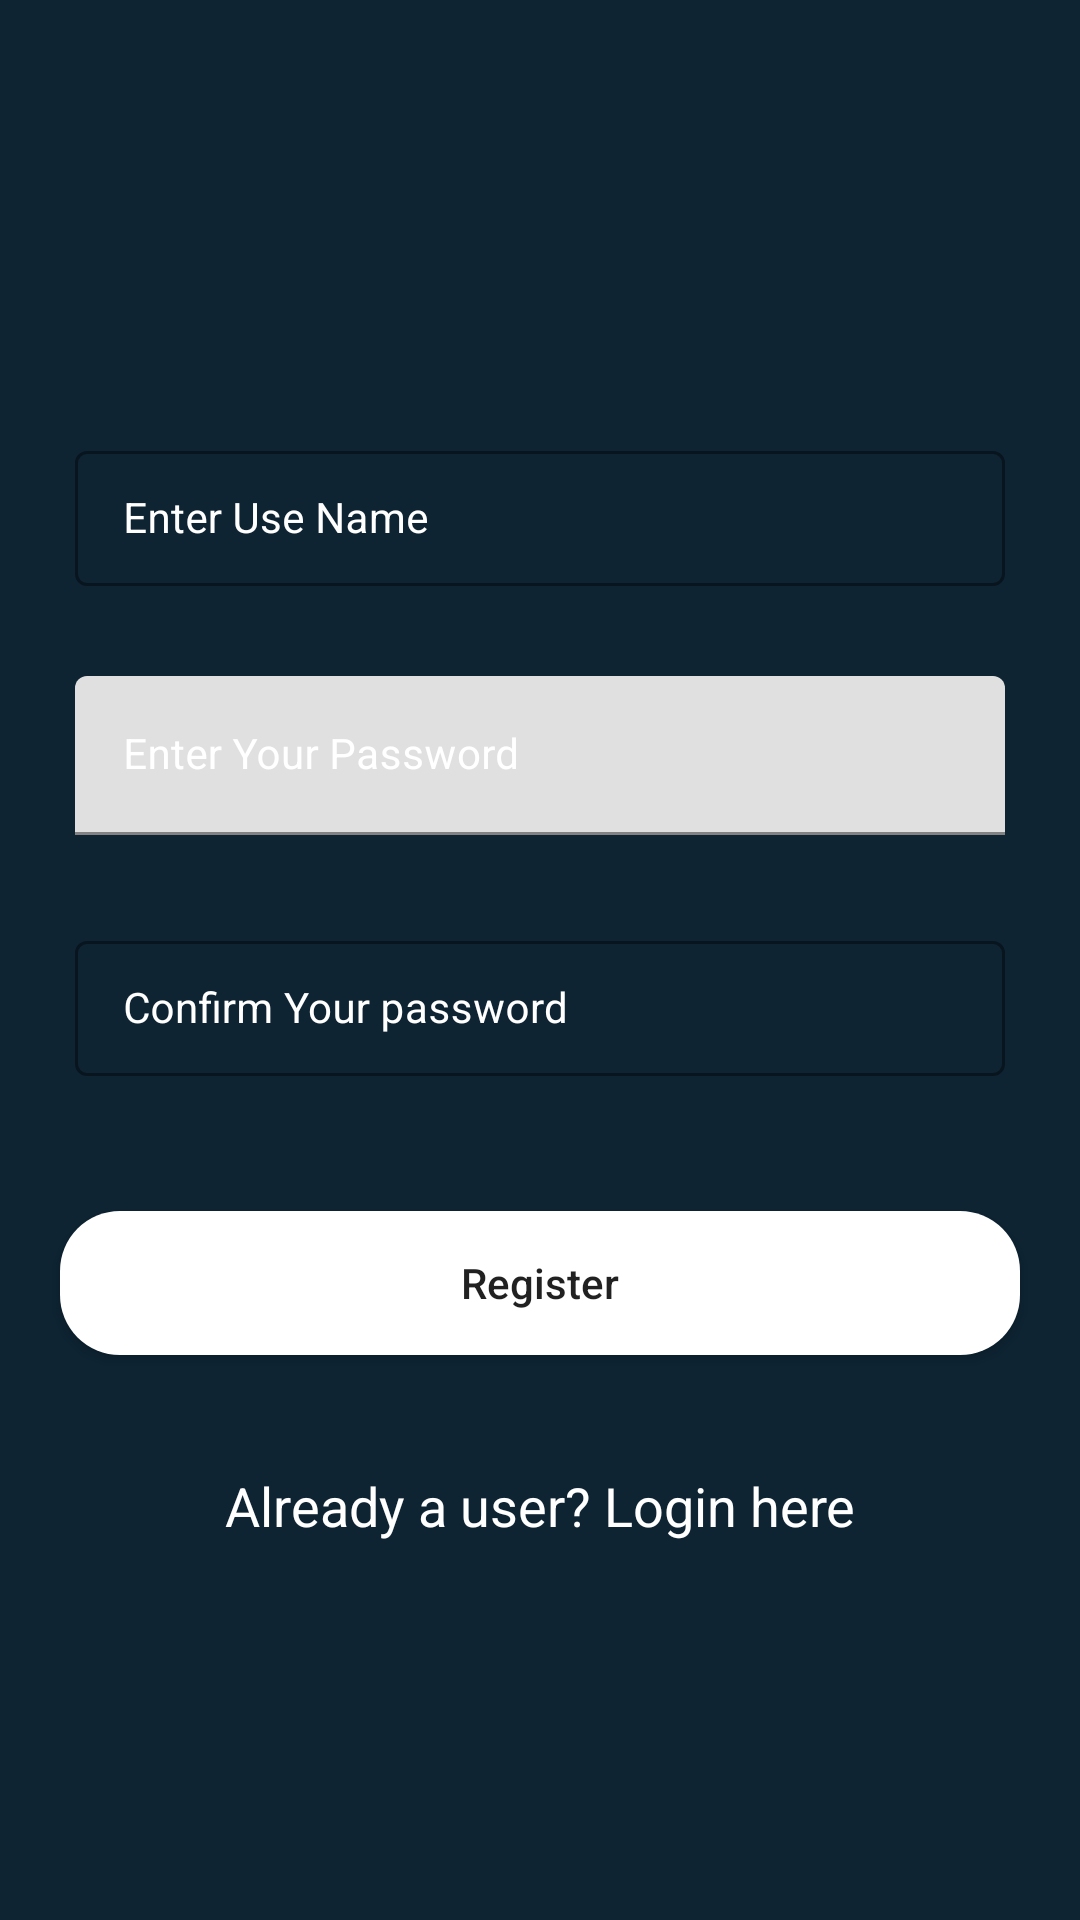

Produce the Android XML layout that renders to this screen, including the resource entries it uses.
<!-- AndroidManifest.xml: application theme Theme.FoodManagementSystem -->
<!-- res/layout/activity_registration.xml -->
<?xml version="1.0" encoding="utf-8"?>
<RelativeLayout xmlns:android="http://schemas.android.com/apk/res/android"
    xmlns:app="http://schemas.android.com/apk/res-auto"
    xmlns:tools="http://schemas.android.com/tools"
    android:layout_width="match_parent"
    android:layout_height="match_parent"
    android:background="@color/blue_shade_1"
    tools:context=".RegistrationActivity">

    <com.google.android.material.textfield.TextInputLayout
        android:id="@+id/idTILUsername"
        style="@style/TextInputLayout"
        android:layout_width="match_parent"
        android:layout_height="wrap_content"
        android:layout_marginStart="20dp"
        android:layout_marginTop="140dp"
        android:layout_marginEnd="20dp"
        android:hint="Enter Use Name"
        android:padding="5dp"
        android:textColorHint="@color/white"
        app:hintTextColor="@color/white">

        <com.google.android.material.textfield.TextInputEditText
            android:id="@+id/idEdtUsername"
            android:layout_width="match_parent"
            android:layout_height="wrap_content"
            android:importantForAutofill="no"
            android:inputType="textEmailAddress"
            android:textColor="@color/white"
            android:textColorHint="@color/white"
            android:textSize="14sp" />
    </com.google.android.material.textfield.TextInputLayout>


    <com.google.android.material.textfield.TextInputLayout
        android:id="@+id/idTILPassword"
        android:layout_width="match_parent"
        android:layout_height="wrap_content"
        android:layout_below="@id/idTILUsername"
        android:layout_marginStart="20dp"
        android:layout_marginTop="20dp"
        android:layout_marginEnd="20dp"
        android:hint="Enter Your Password"
        android:padding="5dp"
        android:textColorHint="@color/white"
        app:hintTextColor="@color/white">

        <com.google.android.material.textfield.TextInputEditText
            android:id="@+id/idEdtPwd"
            android:layout_width="match_parent"
            android:layout_height="wrap_content"
            android:importantForAutofill="no"
            android:inputType="textPassword"
            android:textColor="@color/white"
            android:textColorHint="@color/white"
            android:textSize="14sp" />
    </com.google.android.material.textfield.TextInputLayout>


    <com.google.android.material.textfield.TextInputLayout
        android:id="@+id/idTILCnfPwd"
        style="@style/TextInputLayout"
        android:layout_width="match_parent"
        android:layout_height="wrap_content"
        android:layout_below="@id/idTILPassword"
        android:layout_marginStart="20dp"
        android:layout_marginEnd="20dp"
        android:layout_marginTop="20dp"
        android:hint="Confirm Your password"
        android:padding="5dp"
        android:textColorHint="@color/white"
        app:hintTextColor="@color/white">

        <com.google.android.material.textfield.TextInputEditText
            android:layout_below ="@id/idTILPassword"
            android:id="@+id/idedtCnfPwd"
            android:layout_width="match_parent"
            android:layout_height="wrap_content"
            android:importantForAutofill="no"
            android:inputType="textPassword"
            android:textColor="@color/white"
            android:textColorHint="@color/white"
            android:textSize="14sp"/>
    </com.google.android.material.textfield.TextInputLayout>

    <Button
        android:id="@+id/idBtnRegister"
        android:layout_width="match_parent"
        android:layout_height="wrap_content"
        android:layout_below="@id/idTILCnfPwd"
        android:layout_marginStart="20dp"
        android:layout_marginTop="40dp"
        android:layout_marginEnd="20dp"
        android:layout_margineEnd="20"
        android:background="@drawable/custom_button_black"
        android:text="Register"
        android:textAllCaps="false" />

    <TextView
        android:id="@+id/idTVLogin"
        android:layout_width="match_parent"
        android:layout_height="wrap_content"
        android:layout_below="@id/idBtnRegister"
        android:layout_marginTop="38dp"
        android:gravity="center"
        android:text="Already a user? Login here"
        android:textAllCaps="false"
        android:textColor="@color/white"
        android:textSize="18sp"/>
    <ProgressBar
        android:layout_width="wrap_content"
        android:layout_height="wrap_content"
        android:layout_centerInParent="true"
        android:id="@+id/idPBLoading"
        android:indeterminate="true"
        android:indeterminateDrawable="@drawable/progress_black"
        android:visibility="gone"
        />



</RelativeLayout>
<!-- resources referenced by this layout -->
<resources>
  <color name="blue_shade_1">#0e2433</color>
  <color name="white">#FFFFFFFF</color>
  <!-- drawable custom_button_black (drawable) -->
  <?xml version="1.0" encoding="utf-8"?>
  <shape android:shape="rectangle" xmlns:android="http://schemas.android.com/apk/res/android">
   <solid android:color="@color/white"/>
      <corners android:radius="20dp"/>
  </shape>
  <!-- drawable progress_black (drawable) -->
  <?xml version="1.0" encoding="utf-8"?>
  <rotate xmlns:android="http://schemas.android.com/apk/res/android"
      android:fromDegrees="0"
      android:pivotX="50%"
      android:pivotY="50%"
      android:toDegrees="360">
  
      <shape
          android:innerRadiusRatio="3"
          android:shape="ring"
          android:thicknessRatio="8"
          android:useLevel="false">
  
          <size android:width="76dip"
              android:height="76dip"/>
          <gradient
              android:angle="0"
              android:endColor="#00ffffff"
              android:startColor="@color/blue_shade_2"
              android:type="sweep"
              android:useLevel="false"/>
      </shape>
  
  
  
  </rotate>
  <style name="TextInputLayout" parent="Widget.MaterialComponents.TextInputLayout.OutlinedBox.Dense">
          <item name="boxStrokeColor">#296D98</item>
          <item name="boxStrokeWidth">1dp</item>
      </style>
  <style name="Theme.FoodManagementSystem" parent="Theme.MaterialComponents.DayNight.DarkActionBar">
          
          <item name="colorPrimary">@color/purple_500</item>
          <item name="colorPrimaryVariant">@color/purple_700</item>
          <item name="colorOnPrimary">@color/white</item>
          
          <item name="colorSecondary">@color/teal_200</item>
          <item name="colorSecondaryVariant">@color/teal_700</item>
          <item name="colorOnSecondary">@color/black</item>
          
          <item name="android:statusBarColor" tools:targetApi="l">?attr/colorPrimaryVariant</item>
          
      </style>
  <color name="blue_shade_2">#1c4966</color>
  <color name="purple_500">#FF6200EE</color>
  <color name="purple_700">#FF3700B3</color>
  <color name="teal_200">#FF03DAC5</color>
  <color name="teal_700">#FF018786</color>
  <color name="black">#FF000000</color>
</resources>
